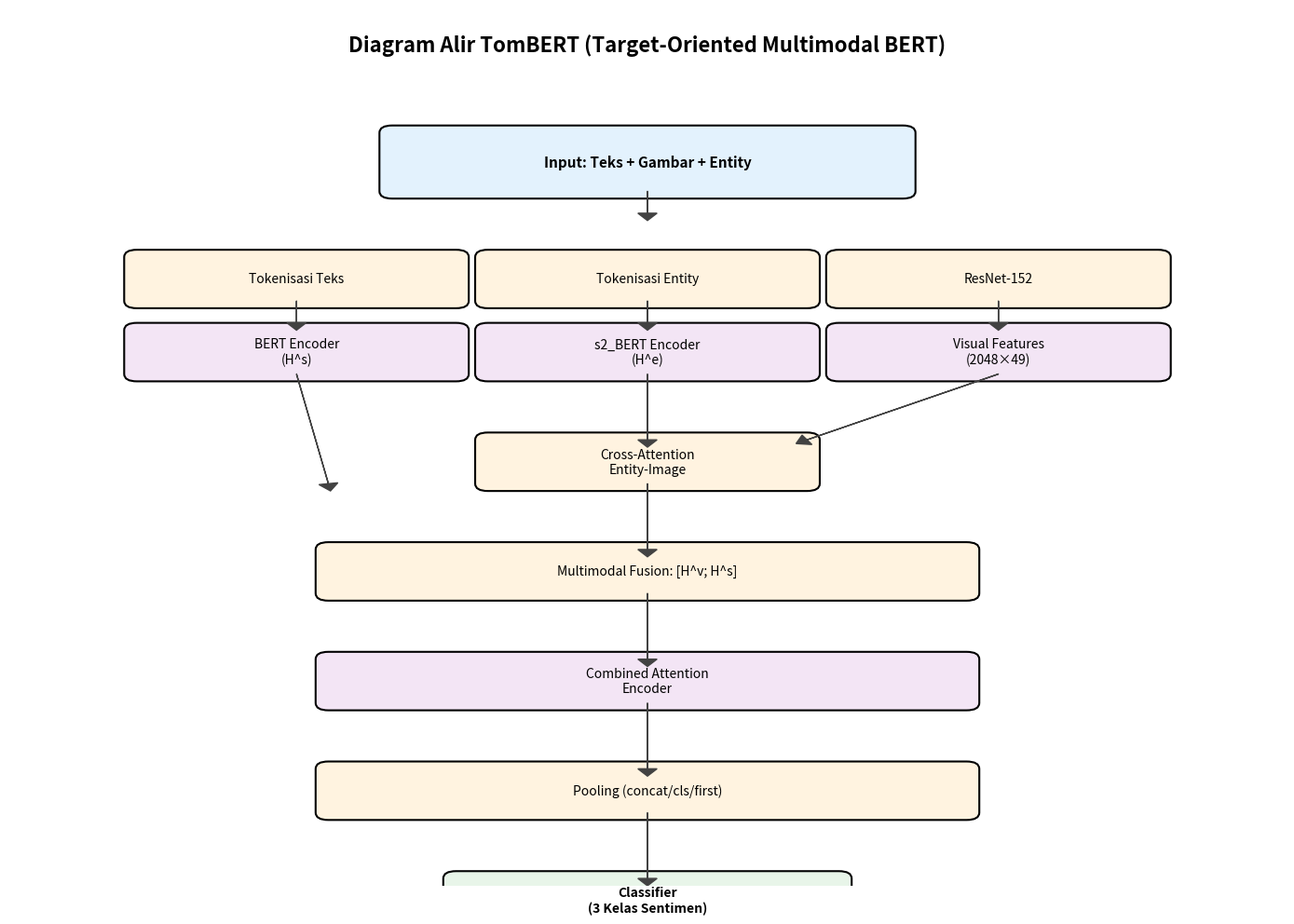
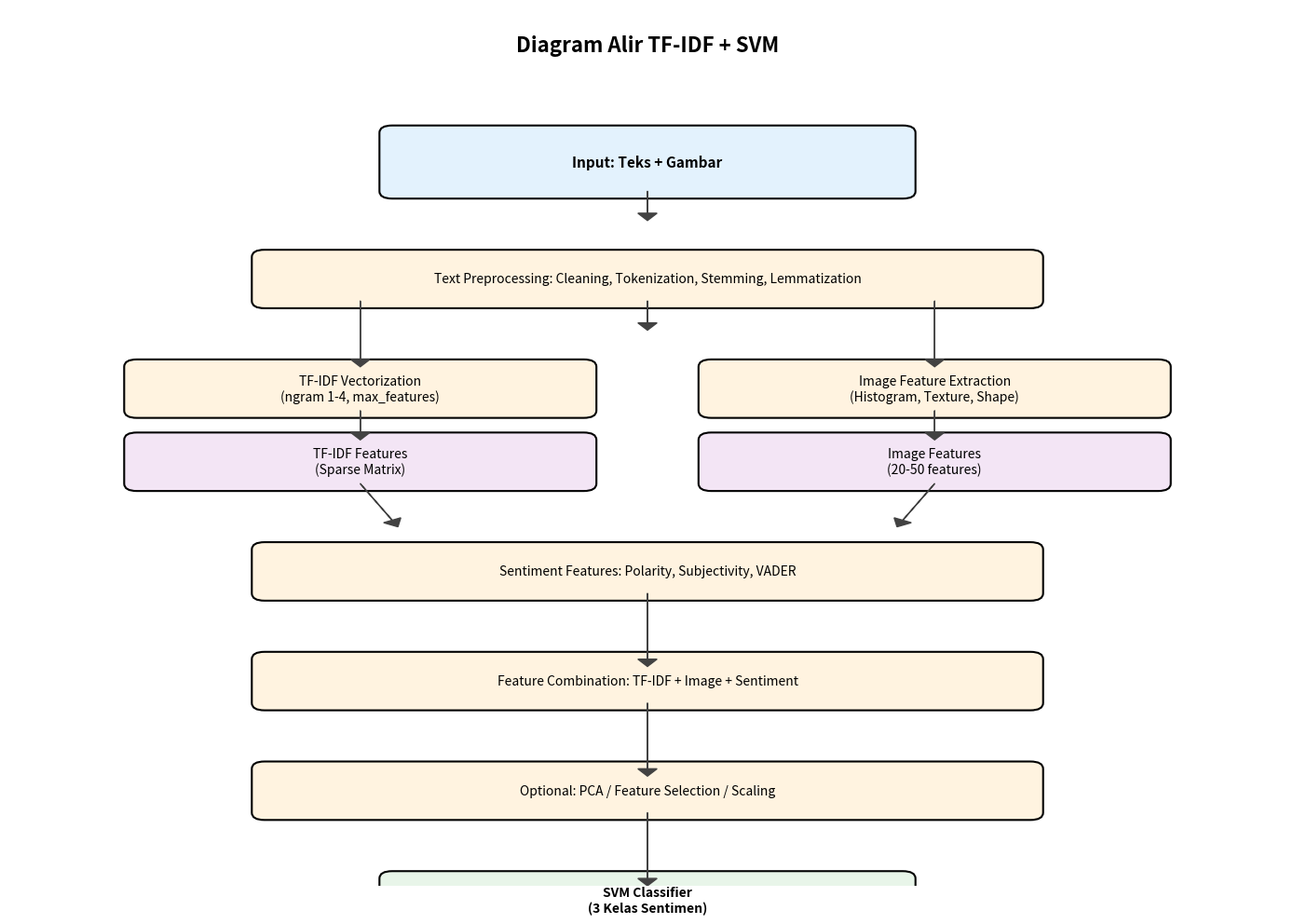
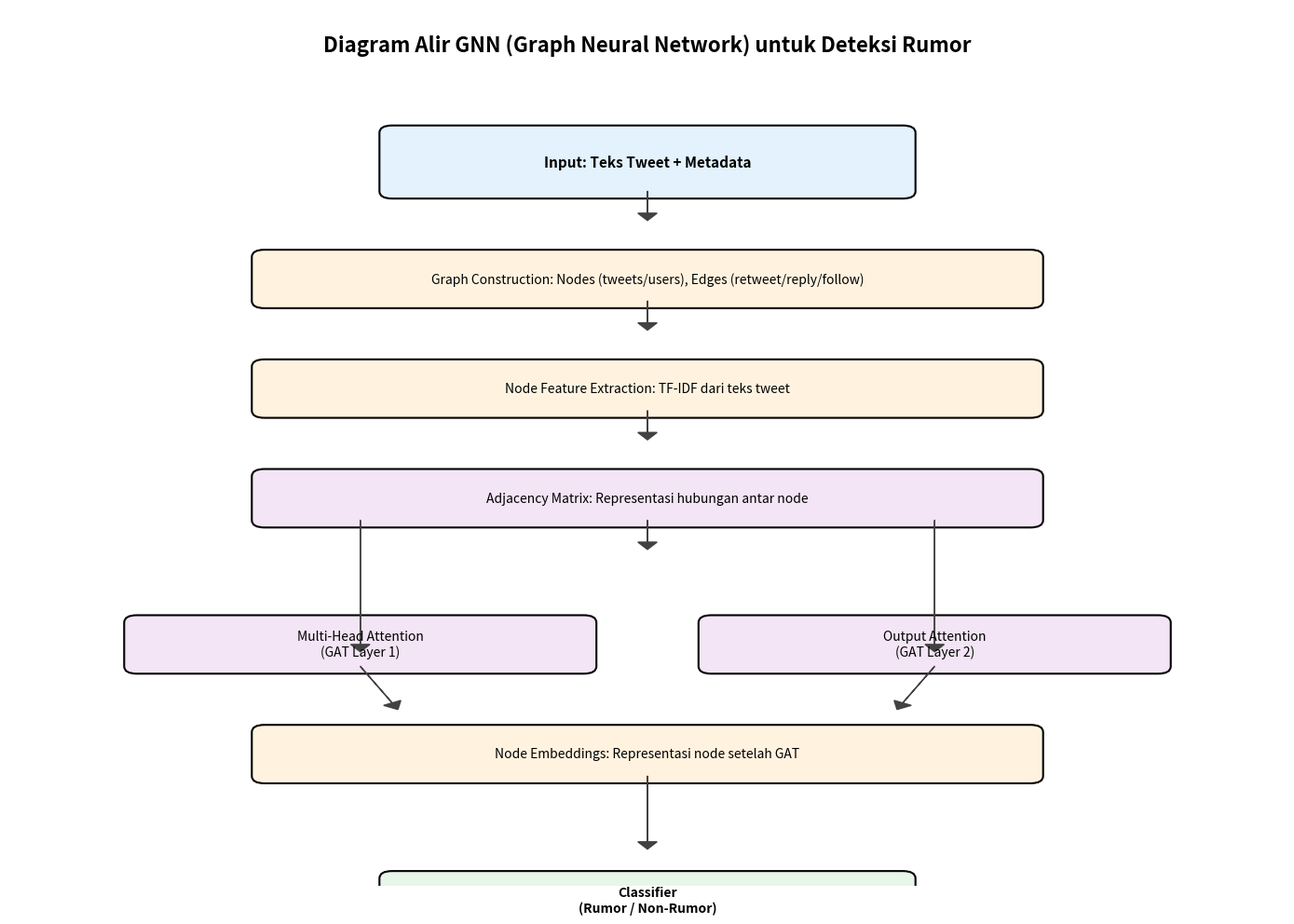
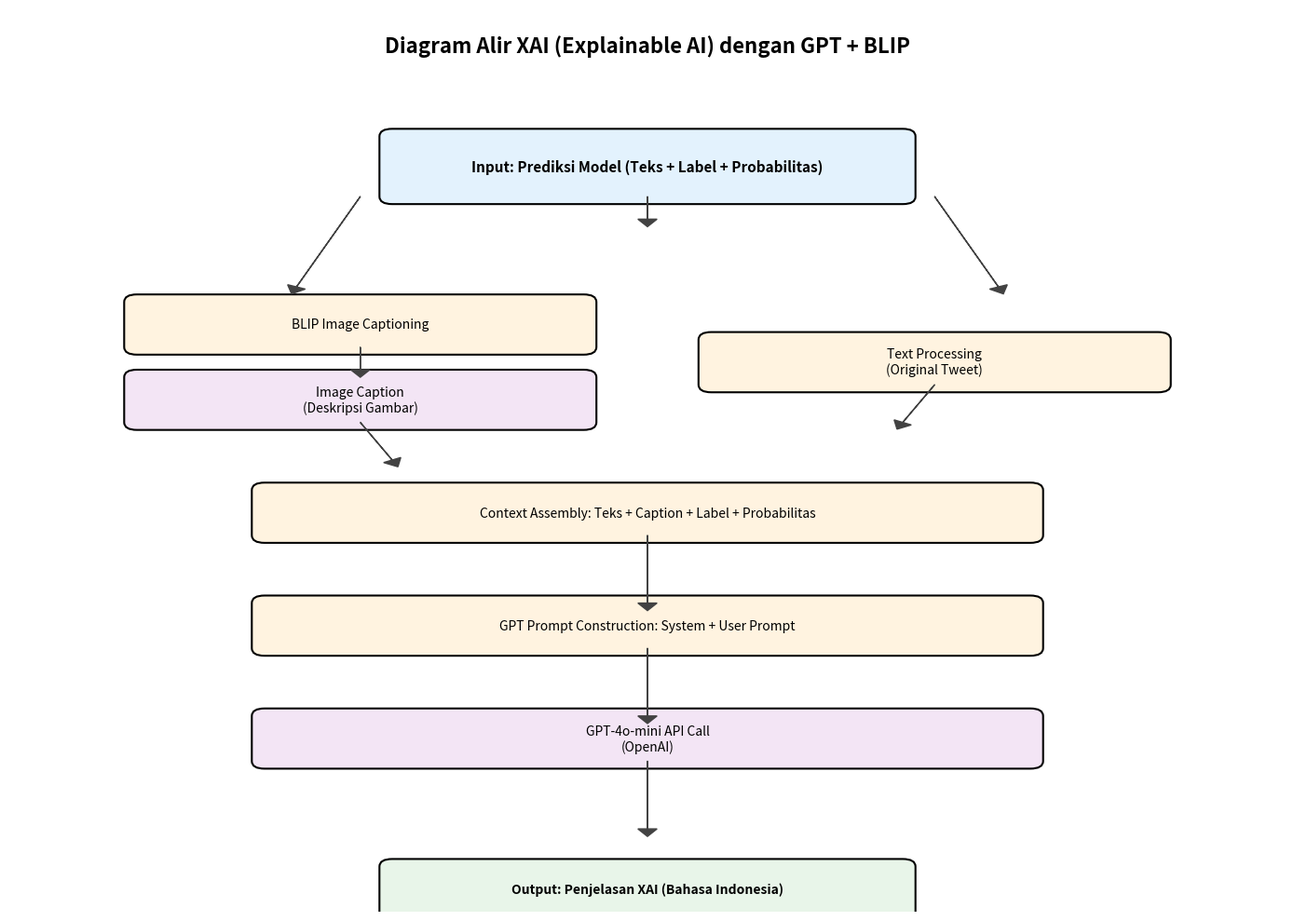

The script that saved these images, in order:
#!/usr/bin/env python3
"""
Script untuk membuat diagram alir (flowchart) untuk:
1. TomBERT
2. TF-IDF+SVM
3. GNN
4. XAI

Output: 4 file PNG untuk BAB 4 Perancangan
"""

import matplotlib.pyplot as plt
import matplotlib.patches as mpatches
from matplotlib.patches import FancyBboxPatch, FancyArrowPatch, ConnectionPatch
import numpy as np
from pathlib import Path

# Setup output directory
OUTPUT_DIR = Path("output/diagrams")
OUTPUT_DIR.mkdir(parents=True, exist_ok=True)

# Color scheme
COLORS = {
    'input': '#E3F2FD',      # Light blue
    'process': '#FFF3E0',   # Light orange
    'model': '#F3E5F5',      # Light purple
    'output': '#E8F5E9',     # Light green
    'arrow': '#424242',      # Dark gray
    'text': '#212121'        # Almost black
}

def create_tombert_diagram():
    """Membuat diagram alir TomBERT"""
    fig, ax = plt.subplots(1, 1, figsize=(14, 10))
    ax.set_xlim(0, 10)
    ax.set_ylim(0, 12)
    ax.axis('off')
    
    # Title
    ax.text(5, 11.5, 'Diagram Alir TomBERT (Target-Oriented Multimodal BERT)', 
            ha='center', va='center', fontsize=16, fontweight='bold')
    
    # Input layer
    input_box = FancyBboxPatch((3, 9.5), 4, 0.8, boxstyle="round,pad=0.1", 
                               facecolor=COLORS['input'], edgecolor='black', linewidth=1.5)
    ax.add_patch(input_box)
    ax.text(5, 9.9, 'Input: Teks + Gambar + Entity', ha='center', va='center', fontsize=11, fontweight='bold')
    
    # Text processing branch
    text_box1 = FancyBboxPatch((1, 8), 2.5, 0.6, boxstyle="round,pad=0.1", 
                               facecolor=COLORS['process'], edgecolor='black', linewidth=1.5)
    ax.add_patch(text_box1)
    ax.text(2.25, 8.3, 'Tokenisasi Teks', ha='center', va='center', fontsize=10)
    
    text_box2 = FancyBboxPatch((1, 7), 2.5, 0.6, boxstyle="round,pad=0.1", 
                               facecolor=COLORS['model'], edgecolor='black', linewidth=1.5)
    ax.add_patch(text_box2)
    ax.text(2.25, 7.3, 'BERT Encoder\n(H^s)', ha='center', va='center', fontsize=10)
    
    # Entity processing branch
    entity_box1 = FancyBboxPatch((3.75, 8), 2.5, 0.6, boxstyle="round,pad=0.1", 
                                 facecolor=COLORS['process'], edgecolor='black', linewidth=1.5)
    ax.add_patch(entity_box1)
    ax.text(5, 8.3, 'Tokenisasi Entity', ha='center', va='center', fontsize=10)
    
    entity_box2 = FancyBboxPatch((3.75, 7), 2.5, 0.6, boxstyle="round,pad=0.1", 
                                 facecolor=COLORS['model'], edgecolor='black', linewidth=1.5)
    ax.add_patch(entity_box2)
    ax.text(5, 7.3, 's2_BERT Encoder\n(H^e)', ha='center', va='center', fontsize=10)
    
    # Image processing branch
    img_box1 = FancyBboxPatch((6.5, 8), 2.5, 0.6, boxstyle="round,pad=0.1", 
                              facecolor=COLORS['process'], edgecolor='black', linewidth=1.5)
    ax.add_patch(img_box1)
    ax.text(7.75, 8.3, 'ResNet-152', ha='center', va='center', fontsize=10)
    
    img_box2 = FancyBboxPatch((6.5, 7), 2.5, 0.6, boxstyle="round,pad=0.1", 
                              facecolor=COLORS['model'], edgecolor='black', linewidth=1.5)
    ax.add_patch(img_box2)
    ax.text(7.75, 7.3, 'Visual Features\n(2048×49)', ha='center', va='center', fontsize=10)
    
    # Cross-attention
    cross_box = FancyBboxPatch((3.75, 5.5), 2.5, 0.6, boxstyle="round,pad=0.1", 
                               facecolor=COLORS['process'], edgecolor='black', linewidth=1.5)
    ax.add_patch(cross_box)
    ax.text(5, 5.8, 'Cross-Attention\nEntity-Image', ha='center', va='center', fontsize=10)
    
    # Multimodal fusion
    fusion_box = FancyBboxPatch((2.5, 4), 5, 0.6, boxstyle="round,pad=0.1", 
                                facecolor=COLORS['process'], edgecolor='black', linewidth=1.5)
    ax.add_patch(fusion_box)
    ax.text(5, 4.3, 'Multimodal Fusion: [H^v; H^s]', ha='center', va='center', fontsize=10)
    
    # Combined attention
    comb_att_box = FancyBboxPatch((2.5, 2.5), 5, 0.6, boxstyle="round,pad=0.1", 
                                  facecolor=COLORS['model'], edgecolor='black', linewidth=1.5)
    ax.add_patch(comb_att_box)
    ax.text(5, 2.8, 'Combined Attention\nEncoder', ha='center', va='center', fontsize=10)
    
    # Pooling
    pool_box = FancyBboxPatch((2.5, 1), 5, 0.6, boxstyle="round,pad=0.1", 
                             facecolor=COLORS['process'], edgecolor='black', linewidth=1.5)
    ax.add_patch(pool_box)
    ax.text(5, 1.3, 'Pooling (concat/cls/first)', ha='center', va='center', fontsize=10)
    
    # Classification
    class_box = FancyBboxPatch((3.5, -0.5), 3, 0.6, boxstyle="round,pad=0.1", 
                              facecolor=COLORS['output'], edgecolor='black', linewidth=1.5)
    ax.add_patch(class_box)
    ax.text(5, -0.2, 'Classifier\n(3 Kelas Sentimen)', ha='center', va='center', fontsize=10, fontweight='bold')
    
    # Arrows
    # Input to processing
    ax.arrow(5, 9.5, 0, -0.3, head_width=0.15, head_length=0.1, fc=COLORS['arrow'], ec=COLORS['arrow'])
    
    # Processing to encoders
    ax.arrow(2.25, 8, 0, -0.3, head_width=0.15, head_length=0.1, fc=COLORS['arrow'], ec=COLORS['arrow'])
    ax.arrow(5, 8, 0, -0.3, head_width=0.15, head_length=0.1, fc=COLORS['arrow'], ec=COLORS['arrow'])
    ax.arrow(7.75, 8, 0, -0.3, head_width=0.15, head_length=0.1, fc=COLORS['arrow'], ec=COLORS['arrow'])
    
    # Encoders to cross-attention
    ax.arrow(5, 7, 0, -0.9, head_width=0.15, head_length=0.1, fc=COLORS['arrow'], ec=COLORS['arrow'])
    ax.arrow(7.75, 7, -1.5, -0.9, head_width=0.15, head_length=0.1, fc=COLORS['arrow'], ec=COLORS['arrow'])
    
    # Cross-attention to fusion
    ax.arrow(5, 5.5, 0, -0.9, head_width=0.15, head_length=0.1, fc=COLORS['arrow'], ec=COLORS['arrow'])
    ax.arrow(2.25, 7, 0.25, -1.5, head_width=0.15, head_length=0.1, fc=COLORS['arrow'], ec=COLORS['arrow'])
    
    # Fusion to combined attention
    ax.arrow(5, 4, 0, -0.9, head_width=0.15, head_length=0.1, fc=COLORS['arrow'], ec=COLORS['arrow'])
    
    # Combined attention to pooling
    ax.arrow(5, 2.5, 0, -0.9, head_width=0.15, head_length=0.1, fc=COLORS['arrow'], ec=COLORS['arrow'])
    
    # Pooling to classification
    ax.arrow(5, 1, 0, -0.9, head_width=0.15, head_length=0.1, fc=COLORS['arrow'], ec=COLORS['arrow'])
    
    plt.tight_layout()
    plt.savefig(OUTPUT_DIR / 'diagram_alir_tombert.png', dpi=300, bbox_inches='tight')
    print(f"✓ Diagram TomBERT disimpan: {OUTPUT_DIR / 'diagram_alir_tombert.png'}")
    plt.close()

def create_tfidf_svm_diagram():
    """Membuat diagram alir TF-IDF+SVM"""
    fig, ax = plt.subplots(1, 1, figsize=(14, 10))
    ax.set_xlim(0, 10)
    ax.set_ylim(0, 12)
    ax.axis('off')
    
    # Title
    ax.text(5, 11.5, 'Diagram Alir TF-IDF + SVM', 
            ha='center', va='center', fontsize=16, fontweight='bold')
    
    # Input
    input_box = FancyBboxPatch((3, 9.5), 4, 0.8, boxstyle="round,pad=0.1", 
                               facecolor=COLORS['input'], edgecolor='black', linewidth=1.5)
    ax.add_patch(input_box)
    ax.text(5, 9.9, 'Input: Teks + Gambar', ha='center', va='center', fontsize=11, fontweight='bold')
    
    # Text preprocessing
    prep_box = FancyBboxPatch((2, 8), 6, 0.6, boxstyle="round,pad=0.1", 
                             facecolor=COLORS['process'], edgecolor='black', linewidth=1.5)
    ax.add_patch(prep_box)
    ax.text(5, 8.3, 'Text Preprocessing: Cleaning, Tokenization, Stemming, Lemmatization', 
            ha='center', va='center', fontsize=10)
    
    # Feature extraction branches
    # TF-IDF branch
    tfidf_box1 = FancyBboxPatch((1, 6.5), 3.5, 0.6, boxstyle="round,pad=0.1", 
                               facecolor=COLORS['process'], edgecolor='black', linewidth=1.5)
    ax.add_patch(tfidf_box1)
    ax.text(2.75, 6.8, 'TF-IDF Vectorization\n(ngram 1-4, max_features)', 
            ha='center', va='center', fontsize=10)
    
    tfidf_box2 = FancyBboxPatch((1, 5.5), 3.5, 0.6, boxstyle="round,pad=0.1", 
                               facecolor=COLORS['model'], edgecolor='black', linewidth=1.5)
    ax.add_patch(tfidf_box2)
    ax.text(2.75, 5.8, 'TF-IDF Features\n(Sparse Matrix)', ha='center', va='center', fontsize=10)
    
    # Image features branch
    img_box1 = FancyBboxPatch((5.5, 6.5), 3.5, 0.6, boxstyle="round,pad=0.1", 
                             facecolor=COLORS['process'], edgecolor='black', linewidth=1.5)
    ax.add_patch(img_box1)
    ax.text(7.25, 6.8, 'Image Feature Extraction\n(Histogram, Texture, Shape)', 
            ha='center', va='center', fontsize=10)
    
    img_box2 = FancyBboxPatch((5.5, 5.5), 3.5, 0.6, boxstyle="round,pad=0.1", 
                             facecolor=COLORS['model'], edgecolor='black', linewidth=1.5)
    ax.add_patch(img_box2)
    ax.text(7.25, 5.8, 'Image Features\n(20-50 features)', ha='center', va='center', fontsize=10)
    
    # Sentiment features
    sent_box = FancyBboxPatch((2, 4), 6, 0.6, boxstyle="round,pad=0.1", 
                            facecolor=COLORS['process'], edgecolor='black', linewidth=1.5)
    ax.add_patch(sent_box)
    ax.text(5, 4.3, 'Sentiment Features: Polarity, Subjectivity, VADER', 
            ha='center', va='center', fontsize=10)
    
    # Feature combination
    comb_box = FancyBboxPatch((2, 2.5), 6, 0.6, boxstyle="round,pad=0.1", 
                             facecolor=COLORS['process'], edgecolor='black', linewidth=1.5)
    ax.add_patch(comb_box)
    ax.text(5, 2.8, 'Feature Combination: TF-IDF + Image + Sentiment', 
            ha='center', va='center', fontsize=10)
    
    # Optional: PCA/Feature Selection
    pca_box = FancyBboxPatch((2, 1), 6, 0.6, boxstyle="round,pad=0.1", 
                             facecolor=COLORS['process'], edgecolor='black', linewidth=1.5)
    ax.add_patch(pca_box)
    ax.text(5, 1.3, 'Optional: PCA / Feature Selection / Scaling', 
            ha='center', va='center', fontsize=10)
    
    # SVM Classification
    svm_box = FancyBboxPatch((3, -0.5), 4, 0.6, boxstyle="round,pad=0.1", 
                            facecolor=COLORS['output'], edgecolor='black', linewidth=1.5)
    ax.add_patch(svm_box)
    ax.text(5, -0.2, 'SVM Classifier\n(3 Kelas Sentimen)', ha='center', va='center', fontsize=10, fontweight='bold')
    
    # Arrows
    ax.arrow(5, 9.5, 0, -0.3, head_width=0.15, head_length=0.1, fc=COLORS['arrow'], ec=COLORS['arrow'])
    ax.arrow(5, 8, 0, -0.3, head_width=0.15, head_length=0.1, fc=COLORS['arrow'], ec=COLORS['arrow'])
    
    # Branch to TF-IDF and Image
    ax.arrow(2.75, 8, 0, -0.8, head_width=0.15, head_length=0.1, fc=COLORS['arrow'], ec=COLORS['arrow'])
    ax.arrow(7.25, 8, 0, -0.8, head_width=0.15, head_length=0.1, fc=COLORS['arrow'], ec=COLORS['arrow'])
    
    ax.arrow(2.75, 6.5, 0, -0.3, head_width=0.15, head_length=0.1, fc=COLORS['arrow'], ec=COLORS['arrow'])
    ax.arrow(7.25, 6.5, 0, -0.3, head_width=0.15, head_length=0.1, fc=COLORS['arrow'], ec=COLORS['arrow'])
    
    # To sentiment features
    ax.arrow(2.75, 5.5, 0.25, -0.5, head_width=0.15, head_length=0.1, fc=COLORS['arrow'], ec=COLORS['arrow'])
    ax.arrow(7.25, 5.5, -0.25, -0.5, head_width=0.15, head_length=0.1, fc=COLORS['arrow'], ec=COLORS['arrow'])
    
    ax.arrow(5, 4, 0, -0.9, head_width=0.15, head_length=0.1, fc=COLORS['arrow'], ec=COLORS['arrow'])
    ax.arrow(5, 2.5, 0, -0.9, head_width=0.15, head_length=0.1, fc=COLORS['arrow'], ec=COLORS['arrow'])
    ax.arrow(5, 1, 0, -0.9, head_width=0.15, head_length=0.1, fc=COLORS['arrow'], ec=COLORS['arrow'])
    
    plt.tight_layout()
    plt.savefig(OUTPUT_DIR / 'diagram_alir_tfidf_svm.png', dpi=300, bbox_inches='tight')
    print(f"✓ Diagram TF-IDF+SVM disimpan: {OUTPUT_DIR / 'diagram_alir_tfidf_svm.png'}")
    plt.close()

def create_gnn_diagram():
    """Membuat diagram alir GNN"""
    fig, ax = plt.subplots(1, 1, figsize=(14, 10))
    ax.set_xlim(0, 10)
    ax.set_ylim(0, 12)
    ax.axis('off')
    
    # Title
    ax.text(5, 11.5, 'Diagram Alir GNN (Graph Neural Network) untuk Deteksi Rumor', 
            ha='center', va='center', fontsize=16, fontweight='bold')
    
    # Input
    input_box = FancyBboxPatch((3, 9.5), 4, 0.8, boxstyle="round,pad=0.1", 
                               facecolor=COLORS['input'], edgecolor='black', linewidth=1.5)
    ax.add_patch(input_box)
    ax.text(5, 9.9, 'Input: Teks Tweet + Metadata', ha='center', va='center', fontsize=11, fontweight='bold')
    
    # Graph construction
    graph_box1 = FancyBboxPatch((2, 8), 6, 0.6, boxstyle="round,pad=0.1", 
                               facecolor=COLORS['process'], edgecolor='black', linewidth=1.5)
    ax.add_patch(graph_box1)
    ax.text(5, 8.3, 'Graph Construction: Nodes (tweets/users), Edges (retweet/reply/follow)', 
            ha='center', va='center', fontsize=10)
    
    # Node features
    node_box = FancyBboxPatch((2, 6.5), 6, 0.6, boxstyle="round,pad=0.1", 
                             facecolor=COLORS['process'], edgecolor='black', linewidth=1.5)
    ax.add_patch(node_box)
    ax.text(5, 6.8, 'Node Feature Extraction: TF-IDF dari teks tweet', 
            ha='center', va='center', fontsize=10)
    
    # Adjacency matrix
    adj_box = FancyBboxPatch((2, 5), 6, 0.6, boxstyle="round,pad=0.1", 
                            facecolor=COLORS['model'], edgecolor='black', linewidth=1.5)
    ax.add_patch(adj_box)
    ax.text(5, 5.3, 'Adjacency Matrix: Representasi hubungan antar node', 
            ha='center', va='center', fontsize=10)
    
    # GAT layers
    gat_box1 = FancyBboxPatch((1, 3), 3.5, 0.6, boxstyle="round,pad=0.1", 
                              facecolor=COLORS['model'], edgecolor='black', linewidth=1.5)
    ax.add_patch(gat_box1)
    ax.text(2.75, 3.3, 'Multi-Head Attention\n(GAT Layer 1)', ha='center', va='center', fontsize=10)
    
    gat_box2 = FancyBboxPatch((5.5, 3), 3.5, 0.6, boxstyle="round,pad=0.1", 
                             facecolor=COLORS['model'], edgecolor='black', linewidth=1.5)
    ax.add_patch(gat_box2)
    ax.text(7.25, 3.3, 'Output Attention\n(GAT Layer 2)', ha='center', va='center', fontsize=10)
    
    # Node embedding
    embed_box = FancyBboxPatch((2, 1.5), 6, 0.6, boxstyle="round,pad=0.1", 
                              facecolor=COLORS['process'], edgecolor='black', linewidth=1.5)
    ax.add_patch(embed_box)
    ax.text(5, 1.8, 'Node Embeddings: Representasi node setelah GAT', 
            ha='center', va='center', fontsize=10)
    
    # Classification
    class_box = FancyBboxPatch((3, -0.5), 4, 0.6, boxstyle="round,pad=0.1", 
                              facecolor=COLORS['output'], edgecolor='black', linewidth=1.5)
    ax.add_patch(class_box)
    ax.text(5, -0.2, 'Classifier\n(Rumor / Non-Rumor)', ha='center', va='center', fontsize=10, fontweight='bold')
    
    # Arrows
    ax.arrow(5, 9.5, 0, -0.3, head_width=0.15, head_length=0.1, fc=COLORS['arrow'], ec=COLORS['arrow'])
    ax.arrow(5, 8, 0, -0.3, head_width=0.15, head_length=0.1, fc=COLORS['arrow'], ec=COLORS['arrow'])
    ax.arrow(5, 6.5, 0, -0.3, head_width=0.15, head_length=0.1, fc=COLORS['arrow'], ec=COLORS['arrow'])
    ax.arrow(5, 5, 0, -0.3, head_width=0.15, head_length=0.1, fc=COLORS['arrow'], ec=COLORS['arrow'])
    
    # Branch to GAT layers
    ax.arrow(2.75, 5, 0, -1.7, head_width=0.15, head_length=0.1, fc=COLORS['arrow'], ec=COLORS['arrow'])
    ax.arrow(7.25, 5, 0, -1.7, head_width=0.15, head_length=0.1, fc=COLORS['arrow'], ec=COLORS['arrow'])
    
    # GAT to embedding
    ax.arrow(2.75, 3, 0.25, -0.5, head_width=0.15, head_length=0.1, fc=COLORS['arrow'], ec=COLORS['arrow'])
    ax.arrow(7.25, 3, -0.25, -0.5, head_width=0.15, head_length=0.1, fc=COLORS['arrow'], ec=COLORS['arrow'])
    
    ax.arrow(5, 1.5, 0, -0.9, head_width=0.15, head_length=0.1, fc=COLORS['arrow'], ec=COLORS['arrow'])
    
    plt.tight_layout()
    plt.savefig(OUTPUT_DIR / 'diagram_alir_gnn.png', dpi=300, bbox_inches='tight')
    print(f"✓ Diagram GNN disimpan: {OUTPUT_DIR / 'diagram_alir_gnn.png'}")
    plt.close()

def create_xai_diagram():
    """Membuat diagram alir XAI"""
    fig, ax = plt.subplots(1, 1, figsize=(14, 10))
    ax.set_xlim(0, 10)
    ax.set_ylim(0, 12)
    ax.axis('off')
    
    # Title
    ax.text(5, 11.5, 'Diagram Alir XAI (Explainable AI) dengan GPT + BLIP', 
            ha='center', va='center', fontsize=16, fontweight='bold')
    
    # Input: Predictions
    pred_box = FancyBboxPatch((3, 9.5), 4, 0.8, boxstyle="round,pad=0.1", 
                              facecolor=COLORS['input'], edgecolor='black', linewidth=1.5)
    ax.add_patch(pred_box)
    ax.text(5, 9.9, 'Input: Prediksi Model (Teks + Label + Probabilitas)', 
            ha='center', va='center', fontsize=11, fontweight='bold')
    
    # Image captioning branch
    blip_box1 = FancyBboxPatch((1, 7.5), 3.5, 0.6, boxstyle="round,pad=0.1", 
                              facecolor=COLORS['process'], edgecolor='black', linewidth=1.5)
    ax.add_patch(blip_box1)
    ax.text(2.75, 7.8, 'BLIP Image Captioning', ha='center', va='center', fontsize=10)
    
    blip_box2 = FancyBboxPatch((1, 6.5), 3.5, 0.6, boxstyle="round,pad=0.1", 
                              facecolor=COLORS['model'], edgecolor='black', linewidth=1.5)
    ax.add_patch(blip_box2)
    ax.text(2.75, 6.8, 'Image Caption\n(Deskripsi Gambar)', ha='center', va='center', fontsize=10)
    
    # Text processing
    text_box = FancyBboxPatch((5.5, 7), 3.5, 0.6, boxstyle="round,pad=0.1", 
                             facecolor=COLORS['process'], edgecolor='black', linewidth=1.5)
    ax.add_patch(text_box)
    ax.text(7.25, 7.3, 'Text Processing\n(Original Tweet)', ha='center', va='center', fontsize=10)
    
    # Context assembly
    context_box = FancyBboxPatch((2, 5), 6, 0.6, boxstyle="round,pad=0.1", 
                                facecolor=COLORS['process'], edgecolor='black', linewidth=1.5)
    ax.add_patch(context_box)
    ax.text(5, 5.3, 'Context Assembly: Teks + Caption + Label + Probabilitas', 
            ha='center', va='center', fontsize=10)
    
    # GPT prompt construction
    prompt_box = FancyBboxPatch((2, 3.5), 6, 0.6, boxstyle="round,pad=0.1", 
                               facecolor=COLORS['process'], edgecolor='black', linewidth=1.5)
    ax.add_patch(prompt_box)
    ax.text(5, 3.8, 'GPT Prompt Construction: System + User Prompt', 
            ha='center', va='center', fontsize=10)
    
    # GPT API call
    gpt_box = FancyBboxPatch((2, 2), 6, 0.6, boxstyle="round,pad=0.1", 
                             facecolor=COLORS['model'], edgecolor='black', linewidth=1.5)
    ax.add_patch(gpt_box)
    ax.text(5, 2.3, 'GPT-4o-mini API Call\n(OpenAI)', ha='center', va='center', fontsize=10)
    
    # Explanation output
    output_box = FancyBboxPatch((3, 0), 4, 0.6, boxstyle="round,pad=0.1", 
                               facecolor=COLORS['output'], edgecolor='black', linewidth=1.5)
    ax.add_patch(output_box)
    ax.text(5, 0.3, 'Output: Penjelasan XAI (Bahasa Indonesia)', 
            ha='center', va='center', fontsize=10, fontweight='bold')
    
    # Arrows
    ax.arrow(5, 9.5, 0, -0.3, head_width=0.15, head_length=0.1, fc=COLORS['arrow'], ec=COLORS['arrow'])
    
    # Branch to BLIP and Text
    ax.arrow(2.75, 9.5, -0.5, -1.2, head_width=0.15, head_length=0.1, fc=COLORS['arrow'], ec=COLORS['arrow'])
    ax.arrow(7.25, 9.5, 0.5, -1.2, head_width=0.15, head_length=0.1, fc=COLORS['arrow'], ec=COLORS['arrow'])
    
    ax.arrow(2.75, 7.5, 0, -0.3, head_width=0.15, head_length=0.1, fc=COLORS['arrow'], ec=COLORS['arrow'])
    
    # To context assembly
    ax.arrow(2.75, 6.5, 0.25, -0.5, head_width=0.15, head_length=0.1, fc=COLORS['arrow'], ec=COLORS['arrow'])
    ax.arrow(7.25, 7, -0.25, -0.5, head_width=0.15, head_length=0.1, fc=COLORS['arrow'], ec=COLORS['arrow'])
    
    ax.arrow(5, 5, 0, -0.9, head_width=0.15, head_length=0.1, fc=COLORS['arrow'], ec=COLORS['arrow'])
    ax.arrow(5, 3.5, 0, -0.9, head_width=0.15, head_length=0.1, fc=COLORS['arrow'], ec=COLORS['arrow'])
    ax.arrow(5, 2, 0, -0.9, head_width=0.15, head_length=0.1, fc=COLORS['arrow'], ec=COLORS['arrow'])
    
    plt.tight_layout()
    plt.savefig(OUTPUT_DIR / 'diagram_alir_xai.png', dpi=300, bbox_inches='tight')
    print(f"✓ Diagram XAI disimpan: {OUTPUT_DIR / 'diagram_alir_xai.png'}")
    plt.close()

def main():
    """Membuat semua diagram alir"""
    print("Membuat diagram alir untuk BAB 4 Perancangan...")
    print("=" * 60)
    
    create_tombert_diagram()
    create_tfidf_svm_diagram()
    create_gnn_diagram()
    create_xai_diagram()
    
    print("=" * 60)
    print(f"✓ Semua diagram telah dibuat di: {OUTPUT_DIR}")
    print("\nFile yang dihasilkan:")
    print("  1. diagram_alir_tombert.png")
    print("  2. diagram_alir_tfidf_svm.png")
    print("  3. diagram_alir_gnn.png")
    print("  4. diagram_alir_xai.png")

if __name__ == "__main__":
    main()
